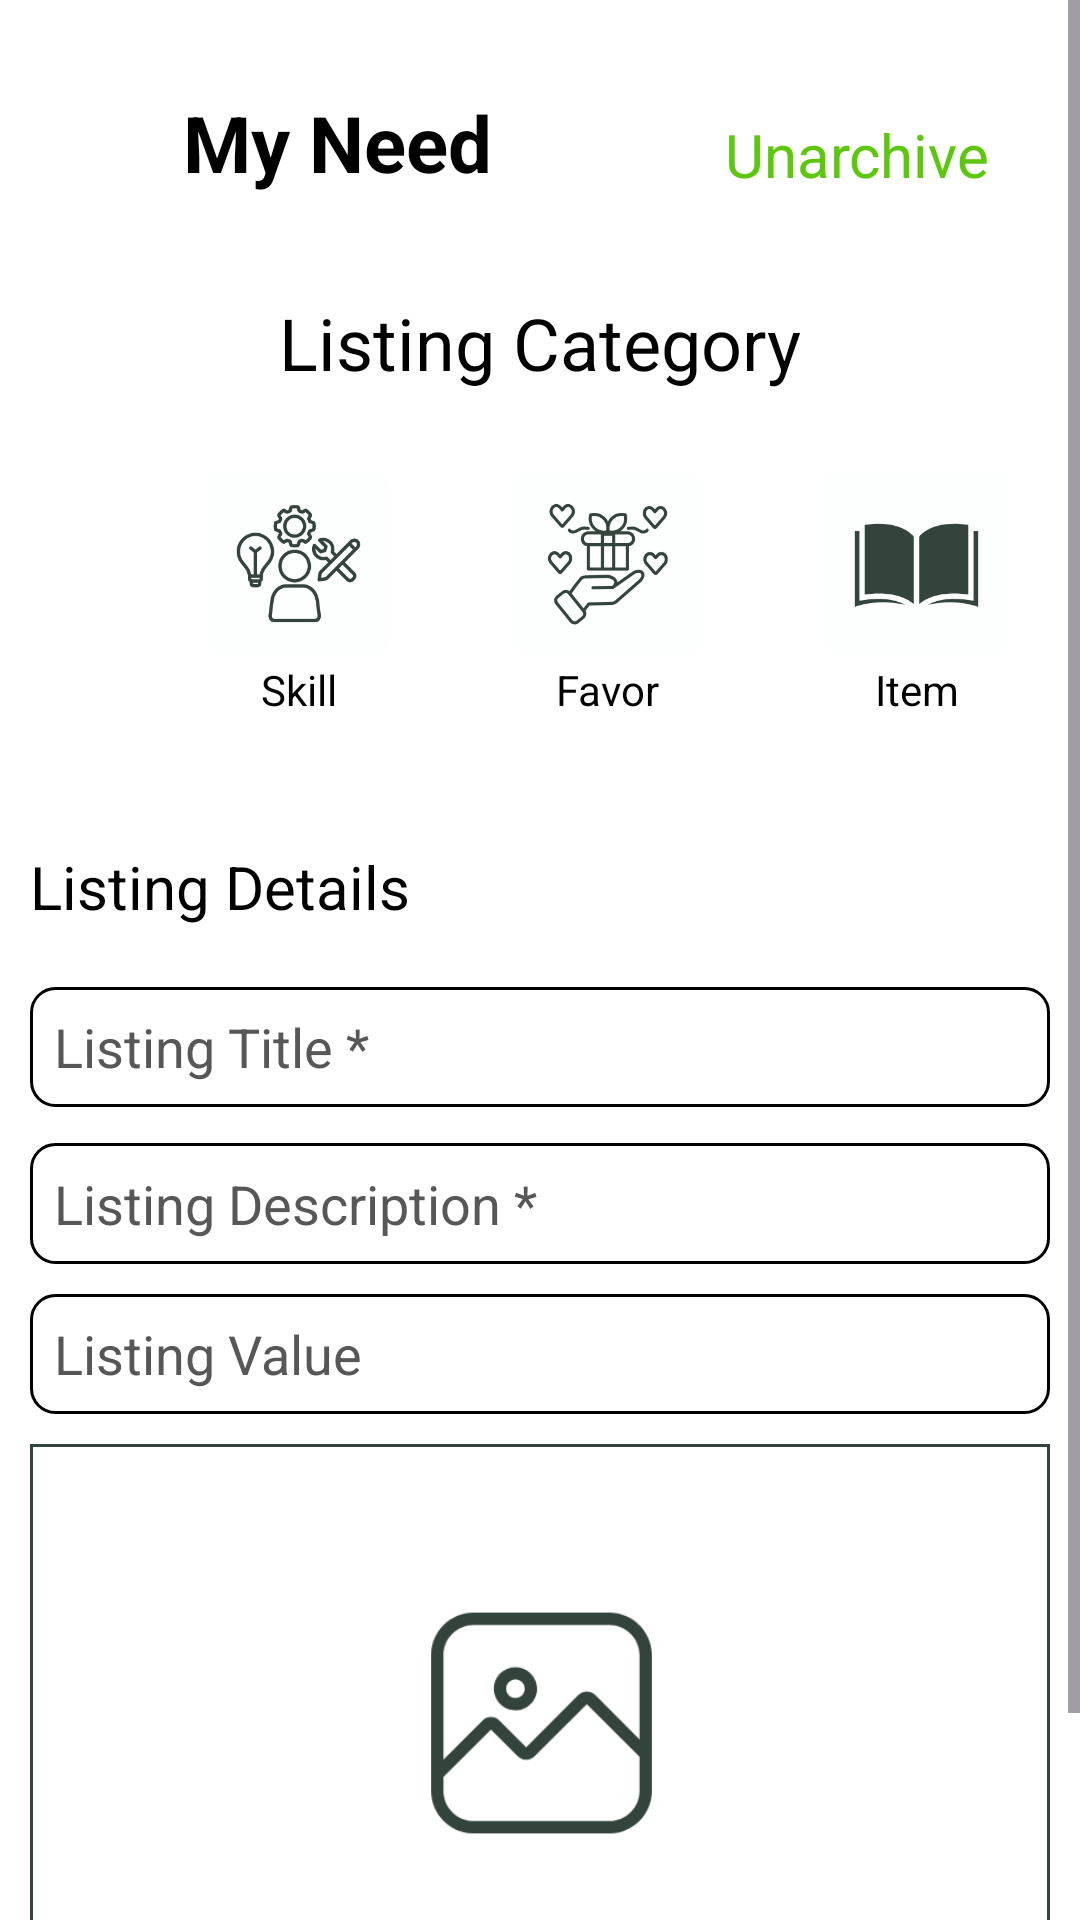

Produce the Android XML layout that renders to this screen, including the resource entries it uses.
<!-- AndroidManifest.xml: application theme Theme.Transactia -->
<!-- res/layout/activity_archive_details.xml -->
<?xml version="1.0" encoding="utf-8"?>
<ScrollView xmlns:android="http://schemas.android.com/apk/res/android"
    xmlns:app="http://schemas.android.com/apk/res-auto"
    xmlns:tools="http://schemas.android.com/tools"
    android:layout_width="match_parent"
    android:layout_height="match_parent"
    android:background="@color/extrawhite">

    <androidx.constraintlayout.widget.ConstraintLayout
        android:id="@+id/main"
        android:layout_width="match_parent"
        android:layout_height="wrap_content"
        android:background="@color/extrawhite"
        android:visibility="visible"
        tools:context=".ArchiveDetails">

        <androidx.constraintlayout.widget.ConstraintLayout
            android:layout_width="match_parent"
            android:layout_height="match_parent"
            android:backgroundTint="@color/extrawhite"
            app:layout_constraintBottom_toBottomOf="parent"
            app:layout_constraintStart_toStartOf="parent"
            app:layout_constraintTop_toTopOf="parent">

            <TextView
                android:id="@+id/textView14"
                android:layout_width="wrap_content"
                android:layout_height="wrap_content"
                android:layout_marginStart="61dp"
                android:layout_marginTop="30dp"
                android:text="My Need"
                android:textColor="@color/black"
                android:textSize="@dimen/title"
                android:textStyle="bold"
                app:layout_constraintStart_toStartOf="parent"
                app:layout_constraintTop_toTopOf="parent" />

            <TextView
                android:id="@+id/unarch"
                android:layout_width="wrap_content"
                android:layout_height="wrap_content"
                android:layout_marginEnd="30dp"
                android:text="Unarchive"
                android:textColor="@color/lightgreen"
                android:textSize="20sp"
                app:layout_constraintBottom_toBottomOf="@+id/textView14"
                app:layout_constraintEnd_toEndOf="parent" />

            <androidx.constraintlayout.widget.ConstraintLayout
                android:id="@+id/constraintLayout5"
                android:layout_width="match_parent"
                android:layout_height="182dp"
                android:layout_marginTop="17dp"
                android:background="@drawable/listbox"
                android:elevation="8dp"
                app:layout_constraintEnd_toEndOf="parent"
                app:layout_constraintStart_toStartOf="parent"
                app:layout_constraintTop_toBottomOf="@+id/textView14">

                <TextView
                    android:id="@+id/textView22"
                    android:layout_width="wrap_content"
                    android:layout_height="wrap_content"
                    android:layout_marginTop="16dp"
                    android:text="Listing Category"
                    android:textColor="@color/black"
                    android:textSize="24sp"
                    app:layout_constraintStart_toStartOf="parent"
                    app:layout_constraintEnd_toEndOf="parent"
                    app:layout_constraintTop_toTopOf="parent" />

                <ImageView
                    android:id="@+id/skills"
                    android:layout_width="103dp"
                    android:layout_height="103dp"
                    android:layout_marginStart="48dp"
                    android:layout_marginTop="6dp"
                    android:scaleType="centerCrop"
                    app:layout_constraintStart_toStartOf="parent"
                    app:layout_constraintTop_toBottomOf="@+id/textView22"
                    app:srcCompat="@drawable/skill_add" />

                <ImageView
                    android:id="@+id/favors"
                    android:layout_width="103dp"
                    android:layout_height="103dp"
                    android:layout_marginTop="6dp"
                    android:scaleType="centerCrop"
                    app:layout_constraintStart_toEndOf="@+id/skills"
                    app:layout_constraintTop_toBottomOf="@+id/textView22"
                    app:srcCompat="@drawable/favor_add" />

                <ImageView
                    android:id="@+id/items"
                    android:layout_width="103dp"
                    android:layout_height="103dp"
                    android:layout_marginTop="6dp"
                    android:scaleType="centerCrop"
                    app:layout_constraintStart_toEndOf="@+id/favors"
                    app:layout_constraintTop_toBottomOf="@+id/textView22"
                    app:srcCompat="@drawable/item_add" />

                <TextView
                    android:id="@+id/textView23"
                    android:layout_width="wrap_content"
                    android:layout_height="wrap_content"
                    android:text="Skill"
                    android:textColor="@color/black"
                    app:layout_constraintBottom_toBottomOf="@+id/skills"
                    app:layout_constraintLeft_toLeftOf="@+id/skills"
                    app:layout_constraintRight_toRightOf="@+id/skills" />

                <TextView
                    android:id="@+id/textView24"
                    android:layout_width="wrap_content"
                    android:layout_height="wrap_content"
                    android:text="Favor"
                    android:textColor="@color/black"
                    app:layout_constraintBottom_toBottomOf="@+id/favors"
                    app:layout_constraintLeft_toLeftOf="@+id/favors"
                    app:layout_constraintRight_toRightOf="@+id/favors" />

                <TextView
                    android:id="@+id/textView25"
                    android:layout_width="wrap_content"
                    android:layout_height="wrap_content"
                    android:text="Item"
                    android:textColor="@color/black"
                    app:layout_constraintBottom_toBottomOf="@+id/items"
                    app:layout_constraintLeft_toLeftOf="@+id/items"
                    app:layout_constraintRight_toRightOf="@+id/items" />
            </androidx.constraintlayout.widget.ConstraintLayout>

            <TextView
                android:id="@+id/textView26"
                android:layout_width="wrap_content"
                android:layout_height="wrap_content"
                android:layout_marginTop="18dp"
                android:text="Listing Details"
                android:textColor="@color/black"
                android:textSize="20sp"
                app:layout_constraintStart_toStartOf="@+id/searchBar"
                app:layout_constraintTop_toBottomOf="@+id/constraintLayout5" />

            <EditText
                android:id="@+id/searchBar"
                android:layout_width="340dp"
                android:layout_height="40dp"
                android:layout_marginTop="20dp"
                android:background="@drawable/acctx"
                android:enabled="false"
                android:hint="Listing Title *"
                android:paddingStart="8dp"
                android:textColorHint="@color/grey"
                app:layout_constraintLeft_toLeftOf="parent"
                app:layout_constraintRight_toRightOf="parent"
                app:layout_constraintTop_toBottomOf="@+id/textView26" />

            <EditText
                android:id="@+id/requestNote"
                android:layout_width="340dp"
                android:layout_height="wrap_content"
                android:layout_marginTop="12dp"
                android:background="@drawable/acctx"
                android:hint="Listing Description *"
                android:enabled="false"
                android:inputType="textMultiLine"
                android:padding="8dp"
                android:textColorHint="@color/grey"
                app:layout_constraintLeft_toLeftOf="parent"
                app:layout_constraintRight_toRightOf="parent"
                app:layout_constraintTop_toBottomOf="@+id/searchBar" />

            <EditText
                android:id="@+id/listvalue"
                android:layout_width="340dp"
                android:layout_height="40dp"
                android:layout_marginTop="10dp"
                android:background="@drawable/acctx"
                android:hint="Listing Value"
                android:inputType="numberDecimal"
                android:enabled="false"
                android:paddingStart="8dp"
                android:textColorHint="@color/grey"
                app:layout_constraintLeft_toLeftOf="parent"
                app:layout_constraintRight_toRightOf="parent"
                app:layout_constraintTop_toBottomOf="@+id/requestNote" />

            <EditText
                android:id="@+id/inexchange"
                android:layout_width="340dp"
                android:layout_height="40dp"
                android:layout_marginTop="10dp"
                android:background="@drawable/acctx"
                android:focusable="false"
                android:enabled="false"
                android:hint="In exchange of"
                android:paddingStart="8dp"
                android:textColorHint="@color/grey"
                app:layout_constraintLeft_toLeftOf="parent"
                app:layout_constraintRight_toRightOf="parent"
                app:layout_constraintTop_toBottomOf="@+id/constraintLayout2" />

            <androidx.constraintlayout.widget.ConstraintLayout
                android:id="@+id/constraintLayout2"
                android:layout_width="340dp"
                android:layout_height="186dp"
                android:layout_marginTop="10dp"
                android:background="@drawable/offerstx"
                app:layout_constraintLeft_toLeftOf="parent"
                app:layout_constraintRight_toRightOf="parent"
                app:layout_constraintTop_toBottomOf="@+id/listvalue">

                <ImageView
                    android:id="@+id/selectedImageView"
                    android:layout_width="match_parent"
                    android:layout_height="match_parent"
                    android:layout_marginStart="2dp"
                    android:layout_marginTop="1dp"
                    android:layout_marginEnd="1dp"
                    android:layout_marginBottom="1dp"
                    android:contentDescription="Selected image"
                    app:layout_constraintBottom_toBottomOf="parent"
                    app:layout_constraintEnd_toEndOf="parent"
                    app:layout_constraintStart_toStartOf="parent"
                    app:layout_constraintTop_toTopOf="parent"
                    app:srcCompat="@drawable/gallery_message" />
            </androidx.constraintlayout.widget.ConstraintLayout>
        </androidx.constraintlayout.widget.ConstraintLayout>

        <ProgressBar
            android:id="@+id/progressBar"
            android:layout_width="wrap_content"
            android:layout_height="wrap_content"
            android:layout_margin="16dp"
            android:indeterminate="true"
            android:visibility="gone"
            app:layout_constraintBottom_toBottomOf="parent"
            app:layout_constraintEnd_toEndOf="parent"
            app:layout_constraintStart_toStartOf="parent"
            app:layout_constraintTop_toTopOf="parent" />

    </androidx.constraintlayout.widget.ConstraintLayout>

</ScrollView>
<!-- resources referenced by this layout -->
<resources>
  <color name="black">#FF000000</color>
  <color name="extrawhite">#FFFFFF</color>
  <color name="grey">#575757</color>
  <color name="lightgreen">#5CC70D</color>
  <dimen name="title">26sp</dimen>
  <!-- drawable acctx (drawable) -->
  <?xml version="1.0" encoding="utf-8"?>
  <shape xmlns:android="http://schemas.android.com/apk/res/android"
      android:shape="rectangle">
      <corners android:radius="8dp"/> 
      <solid android:color="@color/white"/> 
      <stroke android:color="@color/black" android:width="1sp">
  
      </stroke>
  </shape>
  <!-- drawable favor_add: png bitmap (drawable, 20014 bytes) -->
  <!-- drawable gallery_message: png bitmap (drawable, 8252 bytes) -->
  <!-- drawable item_add: png bitmap (drawable, 8120 bytes) -->
  <!-- drawable offerstx (drawable) -->
  <?xml version="1.0" encoding="utf-8"?>
  <shape xmlns:android="http://schemas.android.com/apk/res/android"
      android:shape="rectangle">
  
      <stroke android:color="#33443C" android:width="1dp">
  
      </stroke>
  
  </shape>
  <!-- drawable skill_add: png bitmap (drawable, 20260 bytes) -->
  <style name="Theme.Transactia" parent="Base.Theme.Transactia" />
  <color name="white">#FFFFFFFF</color>
  <style name="Base.Theme.Transactia" parent="Theme.Material3.DayNight.NoActionBar">
          
      </style>
</resources>
